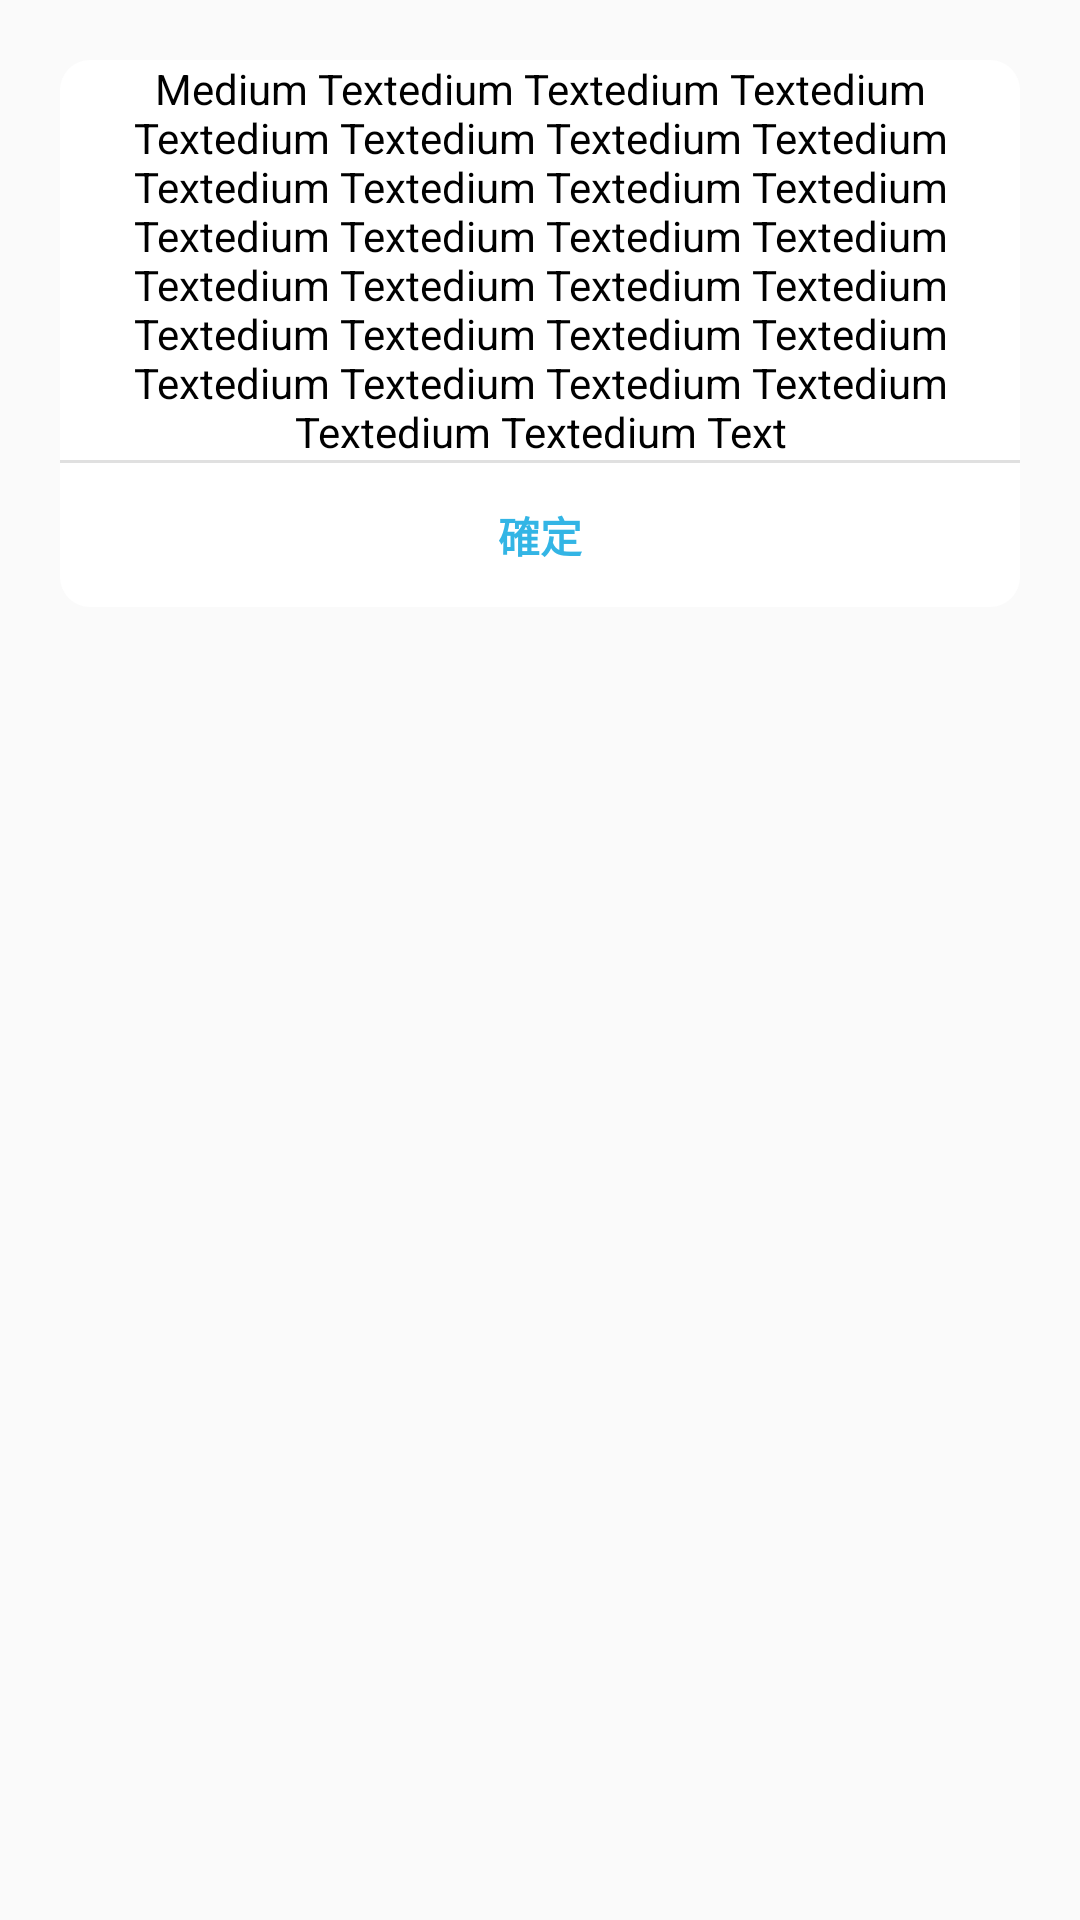

Reconstruct the res/layout file that produces this screen, plus the resources it refers to.
<!-- AndroidManifest.xml: application theme AppTheme -->
<!-- res/layout/btn_1_message_dialog.xml -->
<RelativeLayout xmlns:android="http://schemas.android.com/apk/res/android"
    xmlns:tools="http://schemas.android.com/tools"
    android:layout_width="wrap_content"
    android:layout_height="wrap_content"
    android:padding="20dp" >

    <RelativeLayout
        android:layout_width="wrap_content"
        android:layout_height="wrap_content"
        android:background="@drawable/style_dialog" >

        <TextView
            android:id="@+id/txt_message"
            android:layout_width="wrap_content"
            android:layout_height="wrap_content"
            android:layout_alignParentLeft="true"
            android:layout_alignParentRight="true"
            android:layout_alignParentTop="true"
            android:gravity="center_horizontal"
            android:paddingBottom="@dimen/activity_vertical_margin"
            android:paddingLeft="@dimen/activity_horizontal_margin"
            android:paddingRight="@dimen/activity_horizontal_margin"
            android:paddingTop="@dimen/activity_vertical_margin"
            android:text="Medium Textedium Textedium Textedium Textedium Textedium Textedium Textedium Textedium Textedium Textedium Textedium Textedium Textedium Textedium Textedium Textedium Textedium Textedium Textedium Textedium Textedium Textedium Textedium Textedium Textedium Textedium Textedium Textedium Textedium Text"
            android:textColor="@android:color/black" />

        <ImageView
            android:id="@+id/img_line"
            android:layout_width="wrap_content"
            android:layout_height="1dp"
            android:layout_alignLeft="@+id/txt_message"
            android:layout_alignRight="@+id/txt_message"
            android:layout_below="@+id/txt_message"
            android:background="#509B9B9B" />

        <Button
            android:id="@+id/btn_ok"
            android:layout_width="wrap_content"
            android:layout_height="wrap_content"
            android:layout_alignParentLeft="true"
            android:layout_alignParentRight="true"
            android:layout_below="@+id/img_line"
            android:background="@null"
            android:paddingBottom="8dp"
            android:paddingTop="8dp"
            android:text="確定"
            android:textColor="@android:color/holo_blue_light"
            android:textStyle="bold" />
    </RelativeLayout>

</RelativeLayout>
<!-- resources referenced by this layout -->
<resources>
  <!-- drawable style_dialog (drawable) -->
  <?xml version="1.0" encoding="UTF-8"?>
  <layer-list xmlns:android="http://schemas.android.com/apk/res/android" >
  
      
      <item>
          <shape android:shape="rectangle" >
              <corners android:radius="10dip" />
  
              <solid android:color="#ffffff" />
          </shape>
      </item>
  
  </layer-list>
  <style name="AppTheme" parent="Theme.AppCompat.Light.NoActionBar">
          
          <item name="android:windowTranslucentStatus">true</item>
  
          
          <item name="colorPrimary">#3F51B5</item>
          
          <item name="colorPrimaryDark">#303F9F</item>
          
          <item name="colorAccent">#FF4081</item>
      </style>
</resources>
